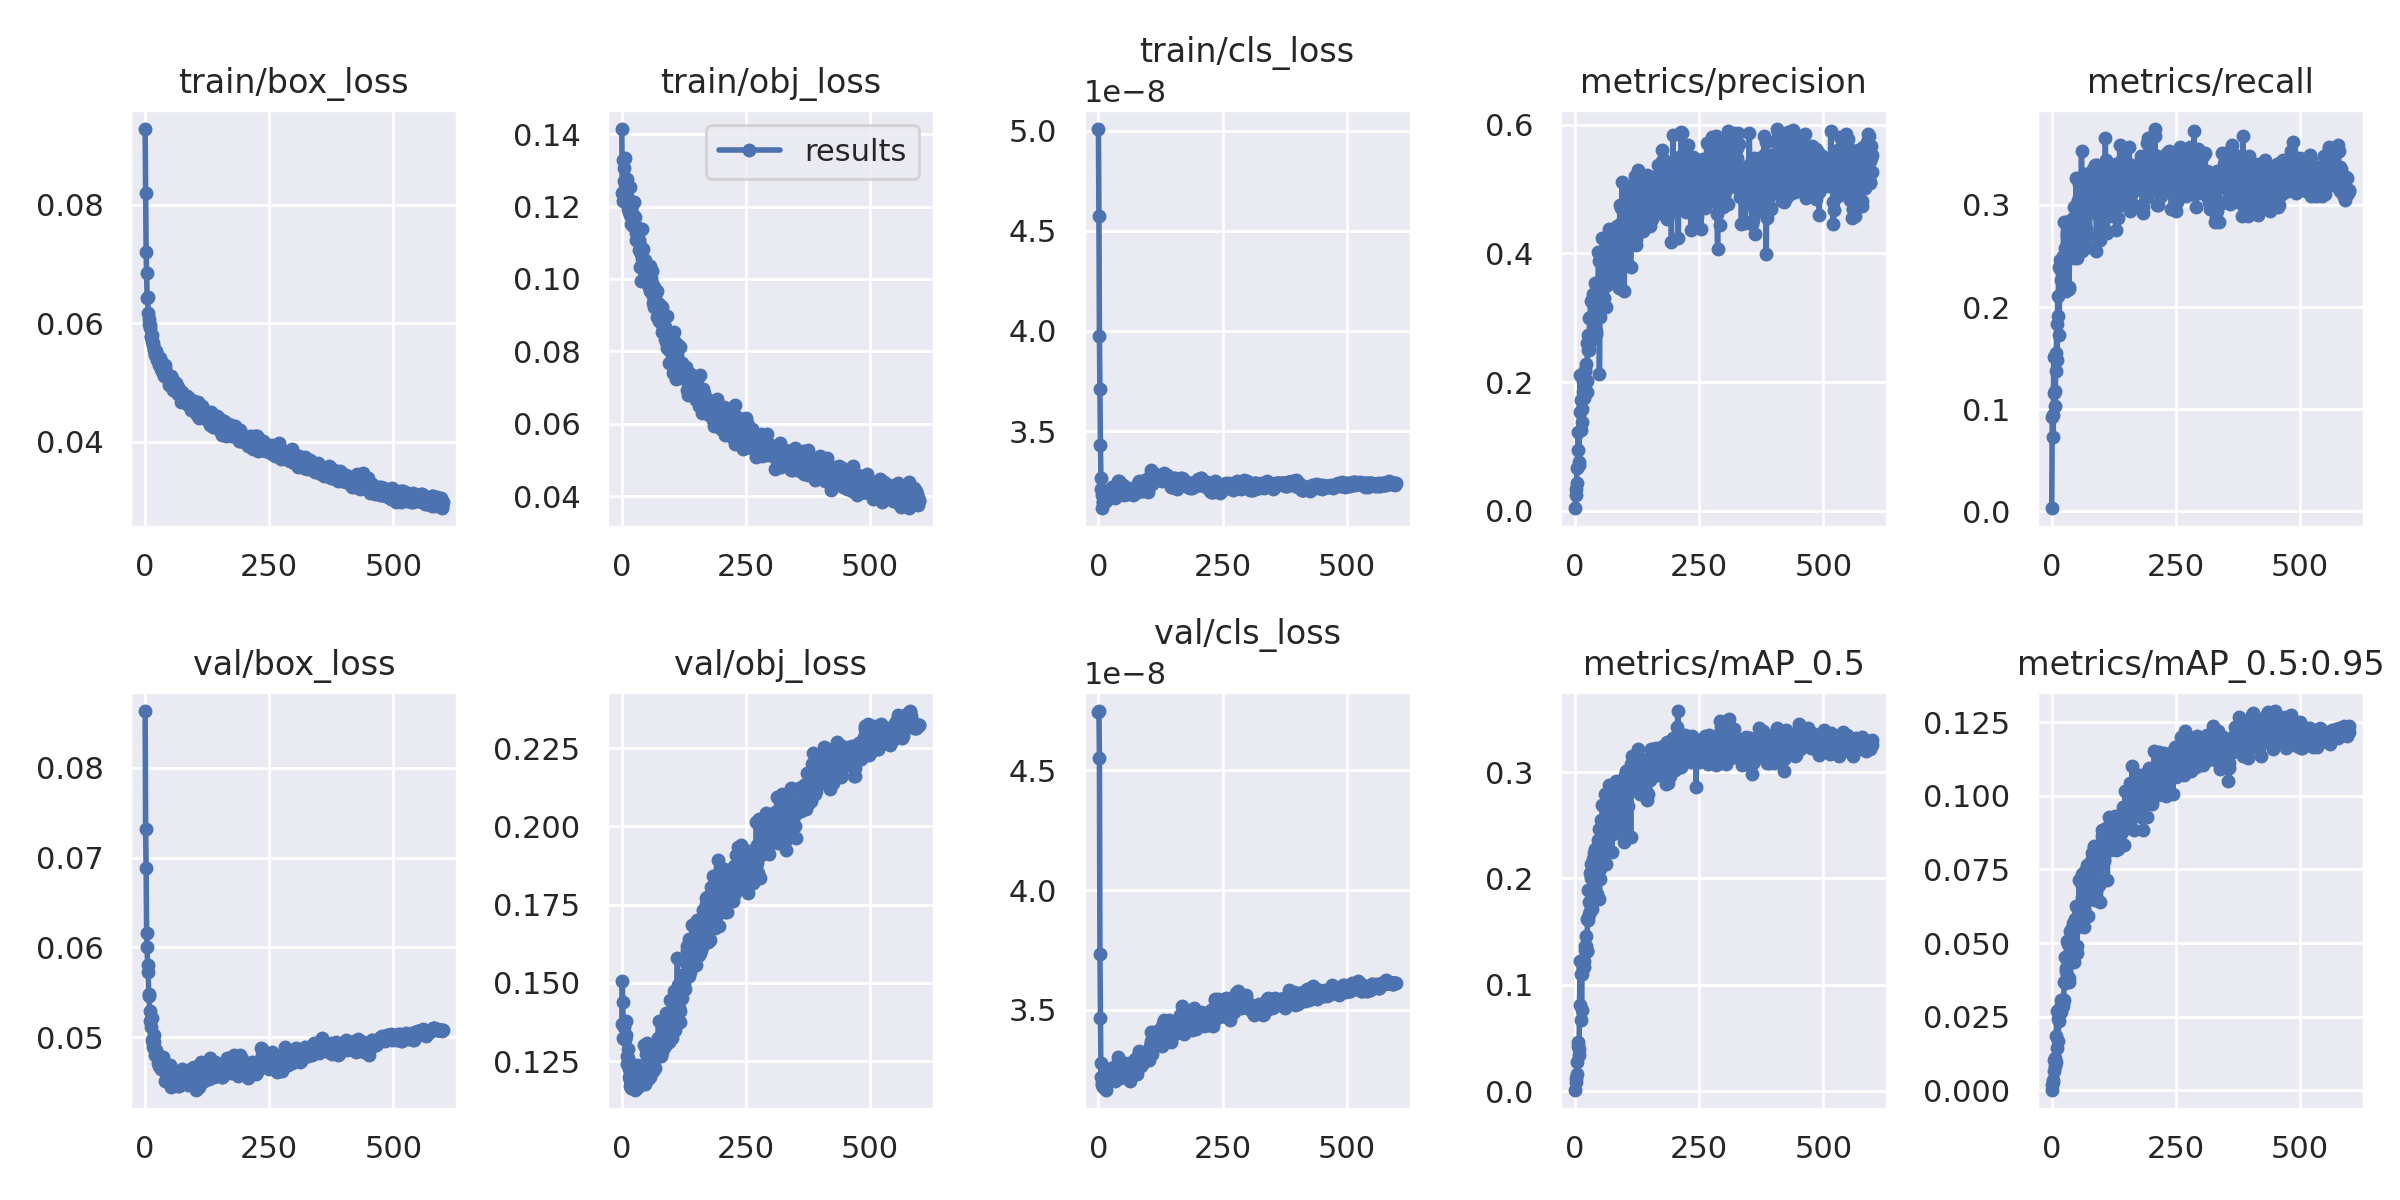

The table this chart was drawn from, first rows:
epoch, train/box_loss, train/obj_loss, train/cls_loss, metrics/precision, metrics/recall, metrics/mAP_0.5, metrics/mAP_0.5:0.95, val/box_loss, val/obj_loss, val/cls_loss, x/lr0, x/lr1, x/lr2
0, 0.09278, 0.1415, 5.0088e-08, 0.005157, 0.003565, 0.00129, 0.0001951, 0.0863, 0.1369, 4.7434e-08, 0.07026, 0.003304, 0.003304
1, 0.08201, 0.1239, 4.5729e-08, 0.02509, 0.09269, 0.008806, 0.001891, 0.07319, 0.1505, 4.7479e-08, 0.04025, 0.006626, 0.006626
2, 0.07199, 0.1217, 3.9725e-08, 0.03439, 0.09447, 0.01203, 0.002659, 0.06882, 0.144, 4.5515e-08, 0.01023, 0.009938, 0.009938
3, 0.06846, 0.1329, 3.711e-08, 0.04313, 0.07308, 0.01603, 0.003645, 0.06162, 0.1324, 3.7346e-08, 0.00995, 0.00995, 0.00995
4, 0.06433, 0.127, 3.4319e-08, 0.06673, 0.1515, 0.02736, 0.006666, 0.06006, 0.1322, 3.4666e-08, 0.00995, 0.00995, 0.00995
5, 0.06437, 0.1308, 3.2652e-08, 0.09469, 0.1159, 0.04217, 0.01012, 0.05725, 0.1359, 3.218e-08, 0.009934, 0.009934, 0.009934
6, 0.0618, 0.1335, 3.2125e-08, 0.1221, 0.1034, 0.04612, 0.01107, 0.05807, 0.1321, 3.2765e-08, 0.009917, 0.009917, 0.009917
7, 0.06066, 0.1253, 3.1833e-08, 0.07576, 0.1177, 0.03438, 0.008238, 0.05461, 0.132, 3.1926e-08, 0.009901, 0.009901, 0.009901
8, 0.05995, 0.1254, 3.1178e-08, 0.07138, 0.1373, 0.03974, 0.00959, 0.05477, 0.1332, 3.1881e-08, 0.009884, 0.009884, 0.009884
9, 0.05967, 0.1247, 3.1482e-08, 0.1543, 0.1551, 0.08061, 0.01856, 0.05292, 0.1379, 3.2117e-08, 0.009868, 0.009868, 0.009868
10, 0.05925, 0.1277, 3.1442e-08, 0.2114, 0.1836, 0.1227, 0.02675, 0.0518, 0.124, 3.1788e-08, 0.009851, 0.009851, 0.009851
11, 0.05777, 0.1229, 3.1608e-08, 0.1252, 0.1479, 0.06685, 0.01428, 0.05205, 0.1267, 3.2002e-08, 0.009835, 0.009835, 0.009835
12, 0.0576, 0.1192, 3.158e-08, 0.173, 0.2103, 0.1098, 0.02429, 0.05119, 0.1261, 3.1888e-08, 0.009819, 0.009819, 0.009819
13, 0.05795, 0.1212, 3.1493e-08, 0.1385, 0.1907, 0.07649, 0.0167, 0.05214, 0.1288, 3.1752e-08, 0.009802, 0.009802, 0.009802
14, 0.05697, 0.1185, 3.1814e-08, 0.1589, 0.2389, 0.1098, 0.02361, 0.04967, 0.1225, 3.1767e-08, 0.009786, 0.009786, 0.009786
15, 0.05633, 0.1193, 3.1509e-08, 0.2012, 0.1729, 0.1154, 0.02757, 0.04894, 0.1201, 3.1975e-08, 0.009769, 0.009769, 0.009769
16, 0.05663, 0.1255, 3.1685e-08, 0.1848, 0.2465, 0.1167, 0.02666, 0.0494, 0.1191, 3.1665e-08, 0.009753, 0.009753, 0.009753
17, 0.05554, 0.1176, 3.1819e-08, 0.1913, 0.2371, 0.1165, 0.02685, 0.05025, 0.117, 3.2076e-08, 0.009736, 0.009736, 0.009736
18, 0.05558, 0.1192, 3.1959e-08, 0.1756, 0.2424, 0.1221, 0.02655, 0.04949, 0.1195, 3.2521e-08, 0.00972, 0.00972, 0.00972
19, 0.05482, 0.1153, 3.1866e-08, 0.2183, 0.2265, 0.1326, 0.03075, 0.04802, 0.1163, 3.2508e-08, 0.009703, 0.009703, 0.009703
20, 0.05465, 0.1204, 3.2005e-08, 0.2179, 0.2371, 0.1364, 0.02933, 0.04849, 0.1217, 3.2276e-08, 0.009687, 0.009687, 0.009687
21, 0.05535, 0.1178, 3.1836e-08, 0.2037, 0.2282, 0.1361, 0.02945, 0.04857, 0.1225, 3.2234e-08, 0.00967, 0.00967, 0.00967
22, 0.05511, 0.1146, 3.1862e-08, 0.228, 0.246, 0.1458, 0.02846, 0.04809, 0.1199, 3.2324e-08, 0.009654, 0.009654, 0.009654
23, 0.05415, 0.1177, 3.2007e-08, 0.2018, 0.2495, 0.1315, 0.02959, 0.04804, 0.1197, 3.2371e-08, 0.009637, 0.009637, 0.009637
24, 0.05378, 0.115, 3.1865e-08, 0.1855, 0.2834, 0.1314, 0.03064, 0.04807, 0.1189, 3.2228e-08, 0.009621, 0.009621, 0.009621
25, 0.05429, 0.1213, 3.1738e-08, 0.2614, 0.2335, 0.1623, 0.03661, 0.04801, 0.1179, 3.2584e-08, 0.009604, 0.009604, 0.009604
26, 0.05418, 0.1149, 3.2032e-08, 0.2733, 0.2574, 0.1895, 0.04514, 0.0472, 0.1159, 3.253e-08, 0.009588, 0.009588, 0.009588
27, 0.05352, 0.1172, 3.2198e-08, 0.2502, 0.2442, 0.1614, 0.03649, 0.04729, 0.1209, 3.245e-08, 0.009571, 0.009571, 0.009571
28, 0.05292, 0.1108, 3.2123e-08, 0.2505, 0.2834, 0.1776, 0.04163, 0.04679, 0.1196, 3.2431e-08, 0.009555, 0.009555, 0.009555
29, 0.05406, 0.1127, 3.214e-08, 0.2992, 0.2157, 0.1663, 0.04057, 0.04686, 0.1175, 3.2504e-08, 0.009538, 0.009538, 0.009538
30, 0.054, 0.1127, 3.2006e-08, 0.3008, 0.2727, 0.2052, 0.05078, 0.04669, 0.1237, 3.2104e-08, 0.009522, 0.009522, 0.009522
31, 0.05282, 0.1131, 3.1998e-08, 0.2631, 0.2692, 0.1695, 0.03898, 0.04653, 0.1165, 3.2168e-08, 0.009505, 0.009505, 0.009505
32, 0.05228, 0.114, 3.1905e-08, 0.3258, 0.2745, 0.2001, 0.04966, 0.04717, 0.1221, 3.2524e-08, 0.009489, 0.009489, 0.009489
33, 0.05202, 0.1109, 3.164e-08, 0.2698, 0.2763, 0.2132, 0.05013, 0.04657, 0.1176, 3.2136e-08, 0.009472, 0.009472, 0.009472
34, 0.05226, 0.1108, 3.1916e-08, 0.3003, 0.2193, 0.1774, 0.03825, 0.04702, 0.117, 3.2027e-08, 0.009456, 0.009456, 0.009456
35, 0.05156, 0.1081, 3.1982e-08, 0.2711, 0.2175, 0.1714, 0.03661, 0.04779, 0.1212, 3.2616e-08, 0.009439, 0.009439, 0.009439
36, 0.05271, 0.1094, 3.1961e-08, 0.3376, 0.2692, 0.2046, 0.04989, 0.04691, 0.1191, 3.2366e-08, 0.009423, 0.009423, 0.009423
37, 0.05188, 0.1032, 3.2169e-08, 0.3314, 0.2585, 0.2187, 0.05411, 0.04712, 0.1205, 3.2601e-08, 0.009406, 0.009406, 0.009406
38, 0.05187, 0.107, 3.2103e-08, 0.3164, 0.2665, 0.2027, 0.04342, 0.0464, 0.118, 3.2607e-08, 0.00939, 0.00939, 0.00939
39, 0.05115, 0.09942, 3.2526e-08, 0.3143, 0.2852, 0.2242, 0.05417, 0.04646, 0.1185, 3.3041e-08, 0.009373, 0.009373, 0.009373
40, 0.05302, 0.1139, 3.2312e-08, 0.285, 0.2657, 0.1955, 0.04681, 0.04638, 0.1226, 3.2878e-08, 0.009357, 0.009357, 0.009357
41, 0.05249, 0.1055, 3.2486e-08, 0.3542, 0.2638, 0.2274, 0.05514, 0.04513, 0.1182, 3.2502e-08, 0.00934, 0.00934, 0.00934
42, 0.05096, 0.1083, 3.248e-08, 0.2754, 0.287, 0.2215, 0.05679, 0.04618, 0.1186, 3.2634e-08, 0.009324, 0.009324, 0.009324
43, 0.0516, 0.105, 3.2275e-08, 0.2791, 0.2692, 0.1861, 0.04788, 0.0459, 0.1238, 3.2354e-08, 0.009307, 0.009307, 0.009307
44, 0.05103, 0.1053, 3.2224e-08, 0.3123, 0.2478, 0.1852, 0.04369, 0.04638, 0.1226, 3.2153e-08, 0.009291, 0.009291, 0.009291
45, 0.05144, 0.1038, 3.209e-08, 0.3106, 0.2977, 0.2246, 0.0554, 0.04564, 0.13, 3.2513e-08, 0.009274, 0.009274, 0.009274
46, 0.05078, 0.1052, 3.2331e-08, 0.3477, 0.287, 0.2295, 0.05484, 0.04589, 0.1207, 3.2514e-08, 0.009258, 0.009258, 0.009258
47, 0.05073, 0.1022, 3.2188e-08, 0.4017, 0.2531, 0.2365, 0.05812, 0.04598, 0.1178, 3.2422e-08, 0.009241, 0.009241, 0.009241
48, 0.04953, 0.09941, 3.2326e-08, 0.3876, 0.2995, 0.2466, 0.0627, 0.04525, 0.1274, 3.283e-08, 0.009225, 0.009225, 0.009225
49, 0.05053, 0.1003, 3.2296e-08, 0.2124, 0.3262, 0.181, 0.04772, 0.0462, 0.129, 3.2619e-08, 0.009208, 0.009208, 0.009208
50, 0.04971, 0.09931, 3.2191e-08, 0.3017, 0.2799, 0.209, 0.04915, 0.0469, 0.1239, 3.2505e-08, 0.009192, 0.009192, 0.009192
51, 0.05023, 0.1037, 3.1877e-08, 0.3345, 0.2478, 0.1991, 0.0465, 0.04631, 0.1308, 3.2602e-08, 0.009175, 0.009175, 0.009175
52, 0.0511, 0.101, 3.1798e-08, 0.3907, 0.3048, 0.2552, 0.06215, 0.04508, 0.1195, 3.2185e-08, 0.009158, 0.009158, 0.009158
53, 0.05033, 0.1011, 3.1984e-08, 0.3208, 0.2977, 0.2449, 0.06144, 0.04453, 0.1194, 3.2468e-08, 0.009142, 0.009142, 0.009142
54, 0.04943, 0.09809, 3.1984e-08, 0.3859, 0.2674, 0.2338, 0.05979, 0.0448, 0.1207, 3.2392e-08, 0.009125, 0.009125, 0.009125
55, 0.0507, 0.09768, 3.1876e-08, 0.4243, 0.3209, 0.2687, 0.07156, 0.04494, 0.1257, 3.2585e-08, 0.009109, 0.009109, 0.009109
56, 0.05003, 0.1037, 3.2065e-08, 0.3831, 0.2727, 0.2387, 0.06067, 0.04568, 0.1199, 3.2446e-08, 0.009092, 0.009092, 0.009092
57, 0.04875, 0.09661, 3.1855e-08, 0.3491, 0.3155, 0.2431, 0.06248, 0.04604, 0.1229, 3.2329e-08, 0.009076, 0.009076, 0.009076
58, 0.05, 0.09838, 3.1942e-08, 0.3301, 0.3119, 0.2332, 0.06035, 0.04606, 0.1215, 3.2586e-08, 0.009059, 0.009059, 0.009059
59, 0.05015, 0.1002, 3.2185e-08, 0.3481, 0.2995, 0.2448, 0.07052, 0.04498, 0.1221, 3.2288e-08, 0.009043, 0.009043, 0.009043
... 540 more rows
